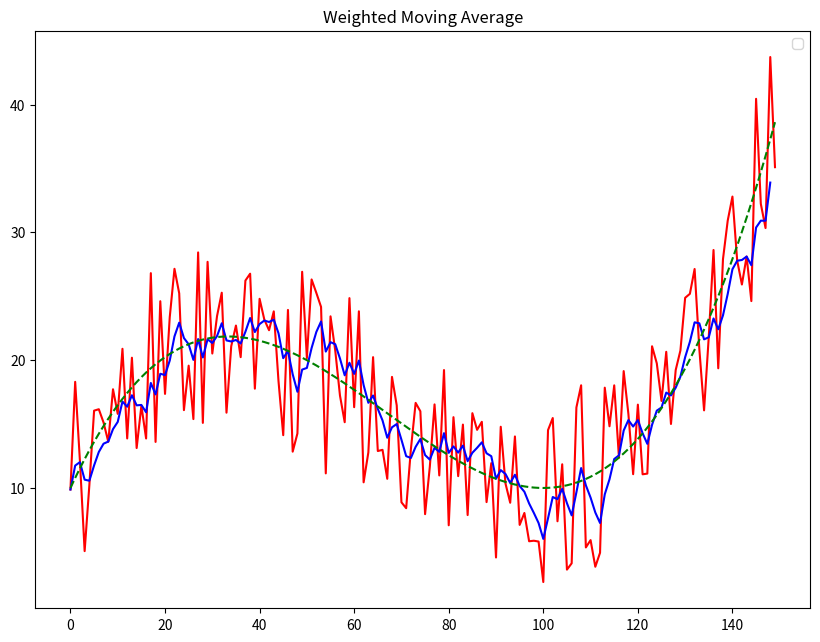

Recreate this plot in Python.
#Weighted Moving Average

import random
import numpy as np
import matplotlib.pyplot as plt

random.seed(0) #For the sake of repeatability, the randomness is seeded, so it is the same each time.

def serienoise (n): 
    # n is the length of the desired serie
    # This function creates a series based on a cubic with added noise
    s=[]
    for x in range (n):
        s+=[10*(((0.02*x-2)**3)+2*((0.02*x-2)**2)+1)+random.randint(-200,200)/25]
    return s
    
def serie (n): 
    # n is the length of the desired serie
    # This function creates a series based on a cubic with added noise
    s=[]
    for x in range (n):
        s+=[10*(((0.02*x-2)**3)+2*((0.02*x-2)**2)+1)]
    return s
    
def meansqrdif (serie1, serie2):
    # Determines the mean squared differnece between two series
    # takes two series as inputs and returns a float
    total=0
    for x in range (len(serie1)-1):
        total+=(serie1[x]-serie2[x])**2
    return total/(len(serie1)-1)
    
def meansqrdel (serie):
    total=0
    for x in range (len(serie)-1):
        total+=(serie[x]-serie[x+1])**2
    return total/(len(serie)-1)
    
### All the code above is universal to all of the models 

def WMA (serie, n): 
    # n is range of the moving average
    # This function smooths a set of data points with a weighted moving average
    s=[serie[0]]*(n-1)
    s=s+serie
    smoothed=[]
    for x in range (len(s)-n):
        smoothrange=s[x:x+n]
        smooth = 0
        for y in range (n):
            smooth += (y+1)*smoothrange[y]
        smoothed+=[smooth/(0.5*n*(n+1))]
    return smoothed
    
series1 = serienoise(150) 
#This defines a serie length 60 with noise included
series2 = serie(150)

smoothed = WMA(series1,8)
#this then smooths that series

###
plot=''
plt.figure(figsize=(10,7.5))
plt.title('Weighted Moving Average')
plt.legend(plot,['Actual Data','Smoothed Values','True Values'])
### cosmetic adjustments to the graph

plot = plt.plot(series1, 'r-', smoothed, 'b-', series2, 'g--')
#Plots on the same axes the original and smoothed series      

print('Mean square deviation:' + str(meansqrdif(series2, smoothed))[0:5])
print('Mean square delta:' + str(meansqrdel(smoothed))[0:5])
#prints the mean squared difference of the smothed series compared to the true value
